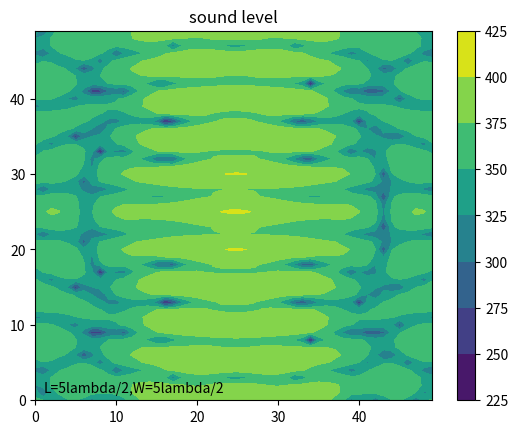

Recreate this plot in Python.
import numpy as np
import matplotlib.pyplot as plt

# var
L = 5
W = 5

# const var
pi = 3.1415926

# wave
A = 0.6
u = 343
v = 40000
_lambda = u / v
w = 2 * pi * v
T = 2 * pi / w
rho = 1.293


# y = Acos(wt-2pi(sqrt(x^2+y^2+z^2))/lambda)
# v = -Awsin(wt-2pi(sqrt(x^2+y^2+z^2))/lambda)
# a = -Aw^2cos(wt-2pi(sqrt(x^2+y^2+z^2))/lambda)
# r = sqrt(x^2+y^2+z^2)
# dv/dx = 2piAwcos(wt-2pi(r)/lambda)/lambda
# -dp/dx = rho(-Aw^2cos(wt-2pi(r)/lambda)-Awsin(wt-2pi(r)/lambda)*2piAwcos(wt-2pi(r)/lambda)/lambda)
#        = rho(-Aw^2cos(wt-2pi(r)/lambda)-piA^2*w^2sin(2wt-4pi(r)/lambda))
# integral by time(1T)
# -dp/dx = rho(-Awsin(wt-2pi(r)/lambda)+(1/2)*piA^2*wcos(2wt-4pi(r)/lambda))
#        = rho(-Awsin(-2pi(r)/lambda)+(1/2)*piA^2*wcos(4pi(r)/lambda)+Awsin(-2pi(r)/lambda)+piA^2*wcos(4pi(r)/lambda)/2)
#        = rho(piA^2*wcos(4pi(r)/lambda))
def wave_f(x1, y1, f):
    theta = 0
    for x, y in f.points:
        theta += np.cos(4 * pi * np.sqrt((x1 - x) ** 2 + (y1 - y) ** 2) / _lambda)
    return theta


# length
_l = L * _lambda / 2
_w = W * _lambda / 2

# degree
_N, _M = 50, 50


# be in real coordinate
def coordinate(x, y):
    x = x * _w / _N
    y = y * _l / _M
    return x, y


# create zero array
array = np.zeros((_N, _M))


# non-liner sounder
# x = at + b
# y = ct + d
# e < t < f
class F:
    def __init__(self, a, b, c, d, e, f):
        self.points = []
        divide = np.maximum(_M, _N)
        mini = (f - e) / divide
        for i in range(divide):
            t = mini * i + e
            self.points.append([a * t + b, c * t + d])


# wave sounder
# wave sounder
# f0: x = t
#     y = 0
#     0<t<_w
# f1: x = t
#     y = l
#     0<t<_w
f0 = F(1, 0, 0, 0, _w/4, 3*_w/4)
f1 = F(1, 0, 0, _l, _w/4, 3*_w/4)

# simulation
for i in range(_N):
    for j in range(_M):
        _x, _y = coordinate(i, j)
        array[j][i] += wave_f(_x, _y, f0)/_M**2
        array[j][i] += wave_f(_x, _y, f1)/_N**2

array = array * rho * (pi * A ** 2 * w)


p_rms = 2e-5

array = np.abs(array)/p_rms

array = 20 * np.log(array)

contour = plt.contourf(array)

plt.colorbar(contour)

plt.title("sound level")

plt.text(1, 1, 'L={}lambda/2,W={}lambda/2'.format(L, W))

plt.show()
